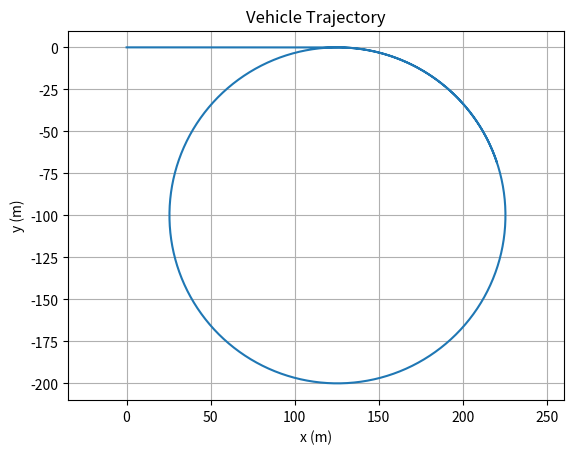
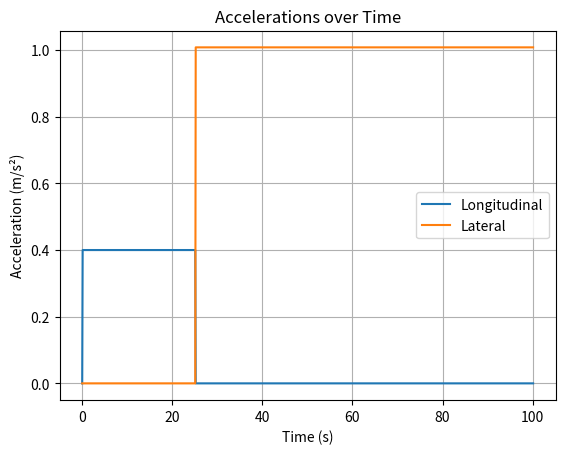

Source code (Python) for these figures, in order:
# The class CarSimulator is a simple 2D vehicle simulator.
# The vehicle states are:
# - x: is the position on the x axis on a xy plane
# - y: is the position on the y axis on a xy plane
# - v is the vehicle speed in the direction of travel of the vehicle
# - theta: is the angle wrt the x axis (0 rad means the vehicle
#   is parallel to the x axis, in the positive direction;
#   pi/2 rad means the vehicle is parallel
#   to the y axis, in the positive direction)
# - NOTE: all units are SI: meters (m) for distances, seconds (s) for
#   time, radians (rad) for angles...
#
# (1)
# Write the method "simulatorStep", which should update
# the vehicle states, given 3 inputs:
#  - a: commanded vehicle acceleration
#  - wheel_angle: steering angle, measured at the wheels;
#    0 rad means that the wheels are "straight" wrt the vehicle.
#    A positive value means that the vehicle is turning counterclockwise
#  - dt: duration of time after which we want to provide
#    a state update (time step)
#
# (2)
# Complete the function "main". This function should run the following simulation:
# - The vehicle starts at 0 m/s
# - The vehicle drives on a straight line and accelerates from 0 m/s to 10 m/s
#   at a constant rate of 0.4 m/s^2, then it proceeds at constant speed.
# - Once reached the speed of 10 m/s, the vehicle drives in a clockwise circle of
#   roughly 100 m radius
# - the simulation ends at 100 s
#
# (3)
# - plot the vehicle's trajectory on the xy plane
# - plot the longitudinal and lateral accelerations over time

import math
import matplotlib.pyplot as plt
import os

class CarSimulator():
    def __init__(self, wheelbase, v0, theta0):
        # INPUTS:
        # the wheel base is the distance between the front and the rear wheels
        self.wheelbase = wheelbase
        self.x = 0
        self.y = 0
        self.v = v0
        self.theta = theta0

    def simulatorStep(self, a, wheel_angle, dt):

        # Assuming wheel_angle is constant, i.e, the driver is holding the steering wheel at a constant angle
        # assuming dt is very small, hence only terms in final form linear in dt are considered
        if wheel_angle==0:
            self.x=self.x+self.v*math.cos(self.theta)*dt
            self.y=self.y+self.v*math.sin(self.theta)*dt
            self.v=self.v+a*dt
        else:
            v_t=self.v+a*dt
            omega=self.v/self.wheelbase*math.tan(wheel_angle)
            theta_t= self.theta+omega*dt
            R=self.wheelbase/math.tan(wheel_angle)
            x_t=self.x+R*math.sin(theta_t)-R*math.sin(self.theta)
            y_t=self.y+R*math.cos(self.theta)-R*math.cos(theta_t)
            self.x=x_t
            self.y=y_t
            self.v=v_t
            self.theta=theta_t


def main():
     wheelbase = 4  # arbitrary 4m wheelbase
     v0 = 0
     theta0 = 0
     simulator = CarSimulator(wheelbase, v0, theta0)
     dt = 0.1  # arbitrarily set the time step to 0.1 s
     t=0
     pos_x, pos_y=[simulator.x],[simulator.y]
     a_long, a_lat=[0],[0]
     times=[0]
     while simulator.v<10:
         simulator.simulatorStep(0.4,0,dt)
         t+=dt
         pos_x.append(simulator.x)
         pos_y.append(simulator.y)
         a_long.append(0.4)
         a_lat.append(0)
         times.append(t)
     wheel_angle_circle=-math.atan(wheelbase/100)
     while t<100:
         simulator.simulatorStep(0,wheel_angle_circle,dt)
         t+=dt
         pos_x.append(simulator.x)
         pos_y.append(simulator.y)
         a_long.append(0)
         a_lat.append(simulator.v**2/100) # centripetal acceleration
         times.append(t)

     if not os.path.exists("car_simulator"):
         os.makedirs("car_simulator")
     plt.figure()
     plt.plot(pos_x,pos_y)
     plt.xlabel("x (m)")
     plt.ylabel("y (m)")
     plt.title("Vehicle Trajectory")
     plt.axis("equal")
     plt.grid(True)
     plt.savefig("car_simulator/trajectory.png")

     plt.figure()
     plt.plot(times,a_long,label="Longitudinal")
     plt.plot(times,a_lat,label="Lateral")
     plt.xlabel("Time (s)")
     plt.ylabel("Acceleration (m/s²)")
     plt.title("Accelerations over Time")
     plt.legend()
     plt.grid(True)
     plt.savefig("car_simulator/accelerations.png")

     plt.show()

main()
